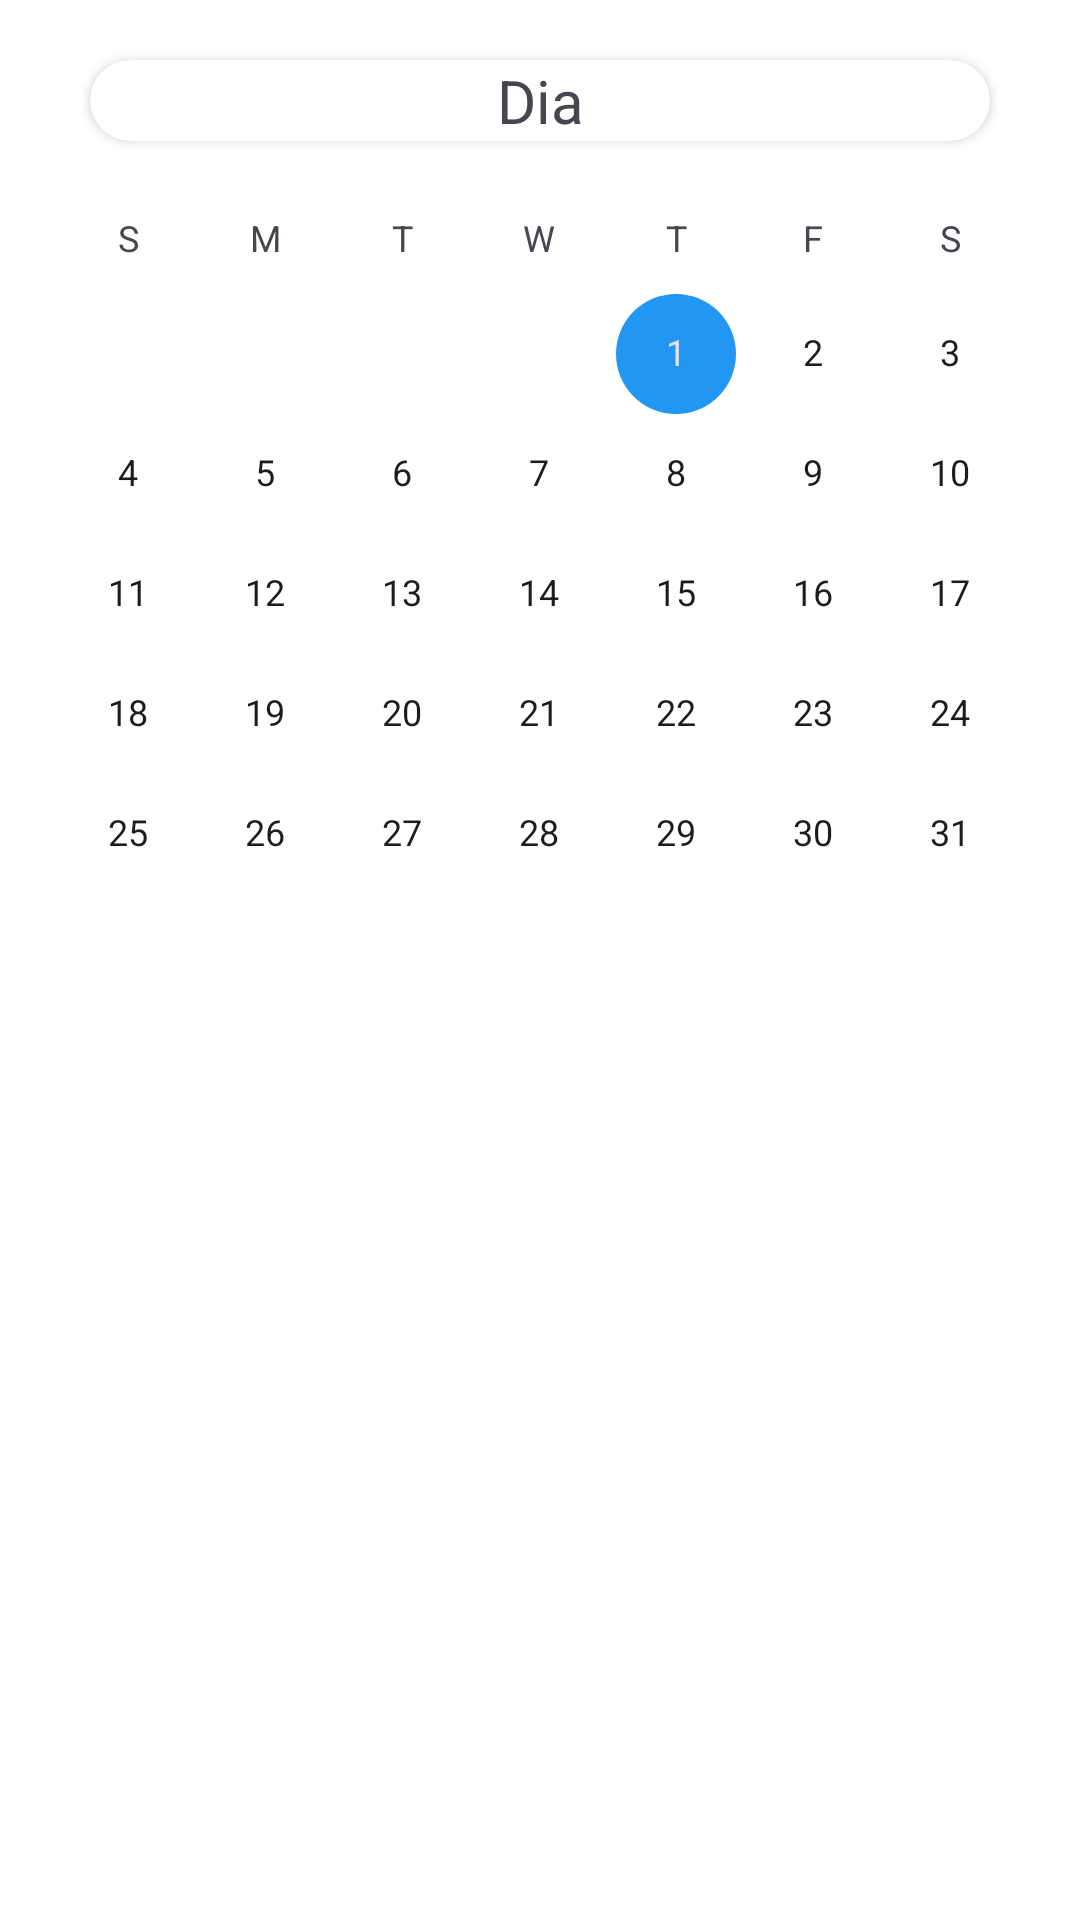

Android layout source for this screen:
<!-- AndroidManifest.xml: application theme Theme.AnimalHealth -->
<!-- res/layout/fragment_vet_booking.xml -->
<?xml version="1.0" encoding="utf-8"?>
<androidx.constraintlayout.widget.ConstraintLayout xmlns:android="http://schemas.android.com/apk/res/android"
    xmlns:tools="http://schemas.android.com/tools"
    android:layout_width="match_parent"
    android:layout_height="match_parent"
    xmlns:app="http://schemas.android.com/apk/res-auto"
    tools:context=".fragments.vet.VetBookingFragment">

    <androidx.cardview.widget.CardView
        android:id="@+id/bookingCalendar"
        android:layout_width="300dp"
        android:layout_height="wrap_content"
        app:layout_constraintTop_toTopOf="parent"
        app:layout_constraintStart_toStartOf="parent"
        app:layout_constraintEnd_toEndOf="parent"
        android:layout_marginVertical="20dp"
        app:cardCornerRadius="20dp"
        >
        <androidx.constraintlayout.widget.ConstraintLayout
            android:layout_width="match_parent"
            android:layout_height="match_parent"
            >
            <TextView
                android:id="@+id/date"
                android:layout_width="wrap_content"
                android:layout_height="wrap_content"
                app:layout_constraintTop_toTopOf="parent"
                app:layout_constraintBottom_toBottomOf="parent"
                app:layout_constraintStart_toStartOf="parent"
                app:layout_constraintEnd_toEndOf="parent"
                android:textSize="20sp"
                android:text="Dia"
                />
        </androidx.constraintlayout.widget.ConstraintLayout>
    </androidx.cardview.widget.CardView>

    <CalendarView
        android:id="@+id/bookingCalendarView"
        android:layout_width="match_parent"
        android:layout_height="wrap_content"
        app:layout_constraintTop_toTopOf="parent"
        android:visibility="visible"
        />

    <androidx.recyclerview.widget.RecyclerView
        android:id="@+id/vetBookingRecyclerView"
        app:layout_constraintTop_toBottomOf="@id/bookingCalendar"
        android:layout_width="0dp"
        android:layout_height="0dp"
        app:layout_constraintBottom_toBottomOf="parent"
        app:layout_constraintStart_toStartOf="parent"
        app:layout_constraintEnd_toEndOf="parent"
        tools:listitem="@layout/item_booking"
        />

    <androidx.cardview.widget.CardView
        android:id="@+id/addClinic"
        android:layout_width="wrap_content"
        android:layout_height="wrap_content"
        app:layout_constraintEnd_toEndOf="parent"
        app:layout_constraintBottom_toBottomOf="parent"
        android:layout_marginVertical="15dp"
        android:layout_marginHorizontal="15dp"
        android:backgroundTint="@color/colorPrimary"
        app:cardCornerRadius="10dp"
        >
    </androidx.cardview.widget.CardView>
</androidx.constraintlayout.widget.ConstraintLayout>
<!-- res/layout/item_booking.xml (included above) -->
<?xml version="1.0" encoding="utf-8"?>
<androidx.cardview.widget.CardView xmlns:android="http://schemas.android.com/apk/res/android"
    android:layout_width="match_parent"
    android:layout_height="150dp"
    xmlns:app="http://schemas.android.com/apk/res-auto"
    android:elevation="1dp"
    android:padding="20dp"
    android:layout_margin="15dp">
<androidx.constraintlayout.widget.ConstraintLayout
    android:layout_width="match_parent"
    android:layout_height="match_parent"
    >
    <ImageView
        android:id="@+id/itemBookingUserPhoto"
        android:layout_width="70dp"
        android:layout_height="wrap_content"
        app:layout_constraintTop_toTopOf="parent"
        app:layout_constraintBottom_toBottomOf="parent"
        app:layout_constraintStart_toStartOf="parent"
        android:adjustViewBounds="true"
        android:src="@drawable/baseline_account_circle"
        android:layout_marginVertical="10dp"
        android:layout_marginHorizontal="10dp"
        android:scaleType="centerCrop"
        />
    <ImageView
        android:id="@+id/itemBookingBlockUser"
        android:layout_width="wrap_content"
        android:layout_height="wrap_content"
        app:layout_constraintTop_toBottomOf="@id/itemBookingUserPhoto"
        app:layout_constraintStart_toStartOf="@id/itemBookingUserPhoto"
        app:layout_constraintEnd_toEndOf="@id/itemBookingUserPhoto"
        android:src="@drawable/baseline_block_24"
        android:adjustViewBounds="true"
        android:layout_margin="10dp"
        android:visibility="gone"
        />

    <TextView
        android:id="@+id/itemBookingUserName"
        android:layout_width="wrap_content"
        android:layout_height="wrap_content"
        app:layout_constraintTop_toTopOf="parent"
        app:layout_constraintStart_toEndOf="@id/itemBookingUserPhoto"
        android:text="User Name"
        android:layout_marginVertical="15dp"
        android:layout_marginHorizontal="10dp"
        />
    <TextView
        android:id="@+id/itemBookingReason"
        android:layout_width="wrap_content"
        android:layout_height="wrap_content"
        app:layout_constraintTop_toBottomOf="@id/itemBookingUserName"
        app:layout_constraintStart_toEndOf="@id/itemBookingUserPhoto"
        android:layout_marginVertical="5dp"
        android:layout_marginHorizontal="10dp"
        android:text="Reason"
        />
    <TextView
        android:id="@+id/itemBookingPetName"
        android:layout_width="wrap_content"
        android:layout_height="wrap_content"
        app:layout_constraintTop_toBottomOf="@id/itemBookingReason"
        app:layout_constraintStart_toEndOf="@id/itemBookingUserPhoto"
        android:layout_marginVertical="5dp"
        android:layout_marginHorizontal="10dp"
        android:text="PetName"
        />
    <TextView
        android:id="@+id/itemBookingPetBreed"
        android:layout_width="wrap_content"
        android:layout_height="wrap_content"
        app:layout_constraintTop_toTopOf="@id/itemBookingPetName"
        app:layout_constraintStart_toEndOf="@id/itemBookingPetName"
        android:layout_marginHorizontal="20dp"
        android:text="PetBreed"
        />
    <TextView
        android:id="@+id/itemBookingTime"
        android:layout_width="wrap_content"
        android:layout_height="wrap_content"
        app:layout_constraintTop_toTopOf="parent"
        app:layout_constraintEnd_toEndOf="parent"
        android:layout_marginVertical="10dp"
        android:layout_marginHorizontal="15dp"
        android:text="Time:"
        />
    <TextView
        android:id="@+id/itemBookingDate"
        android:layout_width="wrap_content"
        android:layout_height="wrap_content"
        app:layout_constraintTop_toBottomOf="@id/itemBookingTime"
        app:layout_constraintEnd_toEndOf="parent"
        android:layout_marginVertical="5dp"
        android:layout_marginHorizontal="15dp"
        android:text="Date:"
        />

    <TextView
        android:layout_width="wrap_content"
        android:layout_height="wrap_content"
        app:layout_constraintTop_toBottomOf="@id/itemBookingPetBreed"
        app:layout_constraintStart_toEndOf="@id/itemBookingUserPhoto"
        android:layout_marginVertical="5dp"
        android:layout_marginHorizontal="10dp"
        android:text="Clinic"
        android:id="@+id/itemBookingClinic"
        />

    <androidx.appcompat.widget.AppCompatButton
        android:layout_width="wrap_content"
        android:layout_height="wrap_content"
        app:layout_constraintEnd_toEndOf="parent"
        app:layout_constraintBottom_toBottomOf="parent"
        android:layout_margin="5dp"
        android:text="Cancelar"
        android:id="@+id/itemBookingCancelButton"
        android:textColor="@color/colorButtonText"
        />

    <TextView
        android:layout_width="wrap_content"
        android:layout_height="wrap_content"
        app:layout_constraintEnd_toEndOf="parent"
        app:layout_constraintBottom_toBottomOf="parent"
        android:layout_margin="10dp"
        android:id="@+id/itemBookingStatus"
        android:text="Terminada"
        android:visibility="gone"
        />
</androidx.constraintlayout.widget.ConstraintLayout>
</androidx.cardview.widget.CardView>
<!-- resources referenced by this layout -->
<resources>
  <color name="colorButtonText">#FFFFFFFF</color>
  <color name="colorPrimary">#2196F3</color>
  <!-- drawable baseline_account_circle (drawable) -->
  <vector android:height="24dp" android:tint="#0077C7"
      android:viewportHeight="24" android:viewportWidth="24"
      android:width="24dp" xmlns:android="http://schemas.android.com/apk/res/android">
      <path android:fillColor="@android:color/white" android:pathData="M12,2C6.48,2 2,6.48 2,12s4.48,10 10,10s10,-4.48 10,-10S17.52,2 12,2zM12,6c1.93,0 3.5,1.57 3.5,3.5S13.93,13 12,13s-3.5,-1.57 -3.5,-3.5S10.07,6 12,6zM12,20c-2.03,0 -4.43,-0.82 -6.14,-2.88C7.55,15.8 9.68,15 12,15s4.45,0.8 6.14,2.12C16.43,19.18 14.03,20 12,20z"/>
  </vector>
  <!-- drawable baseline_block_24 (drawable) -->
  <vector xmlns:android="http://schemas.android.com/apk/res/android" android:height="24dp" android:tint="#0077C7" android:viewportHeight="24" android:viewportWidth="24" android:width="24dp">
        
      <path android:fillColor="@android:color/white" android:pathData="M12,2C6.48,2 2,6.48 2,12s4.48,10 10,10 10,-4.48 10,-10S17.52,2 12,2zM4,12c0,-4.42 3.58,-8 8,-8 1.85,0 3.55,0.63 4.9,1.69L5.69,16.9C4.63,15.55 4,13.85 4,12zM12,20c-1.85,0 -3.55,-0.63 -4.9,-1.69L18.31,7.1C19.37,8.45 20,10.15 20,12c0,4.42 -3.58,8 -8,8z"/>
      
  </vector>
  <style name="Theme.AnimalHealth" parent="Base.Theme.AnimalHealth" />
  <style name="Base.Theme.AnimalHealth" parent="Theme.Material3.DayNight.NoActionBar">
          <item name="colorPrimary">@color/colorPrimary</item>
          <item name="colorPrimaryDark">@color/colorPrimaryDark</item>
          <item name="colorAccent">@color/colorAccent</item>
          <item name="android:windowBackground">@color/colorBackground</item>
  
          
          <item name="colorButtonNormal">@color/colorButton</item>
          <item name="colorControlNormal">@color/colorButton</item> 
          <item name="colorControlActivated">@color/colorButton</item>
          <item name="colorControlHighlight">@color/colorButton</item>
          <item name="cardBackgroundColor">@color/colorCardView</item>
  
          
          <item name="colorOnSurface">@color/colorButtonText</item>
  
          
          <item name="android:progressTint">@color/colorProgressBar</item>
  
          
          
          <item name="android:statusBarColor">@color/colorPrimaryDark</item>
  
          
          
          <item name="android:scrollbarThumbVertical">@color/colorPrimary</item>
      </style>
  <color name="colorPrimaryDark">#1976D2</color>
  <color name="colorAccent">#FF5722</color>
  <color name="colorBackground">#FFFFFFFF</color>
  <color name="colorButton">#2196F3</color>
  <color name="colorCardView">#2196F3</color>
  <color name="colorProgressBar">#FFC107</color>
</resources>
